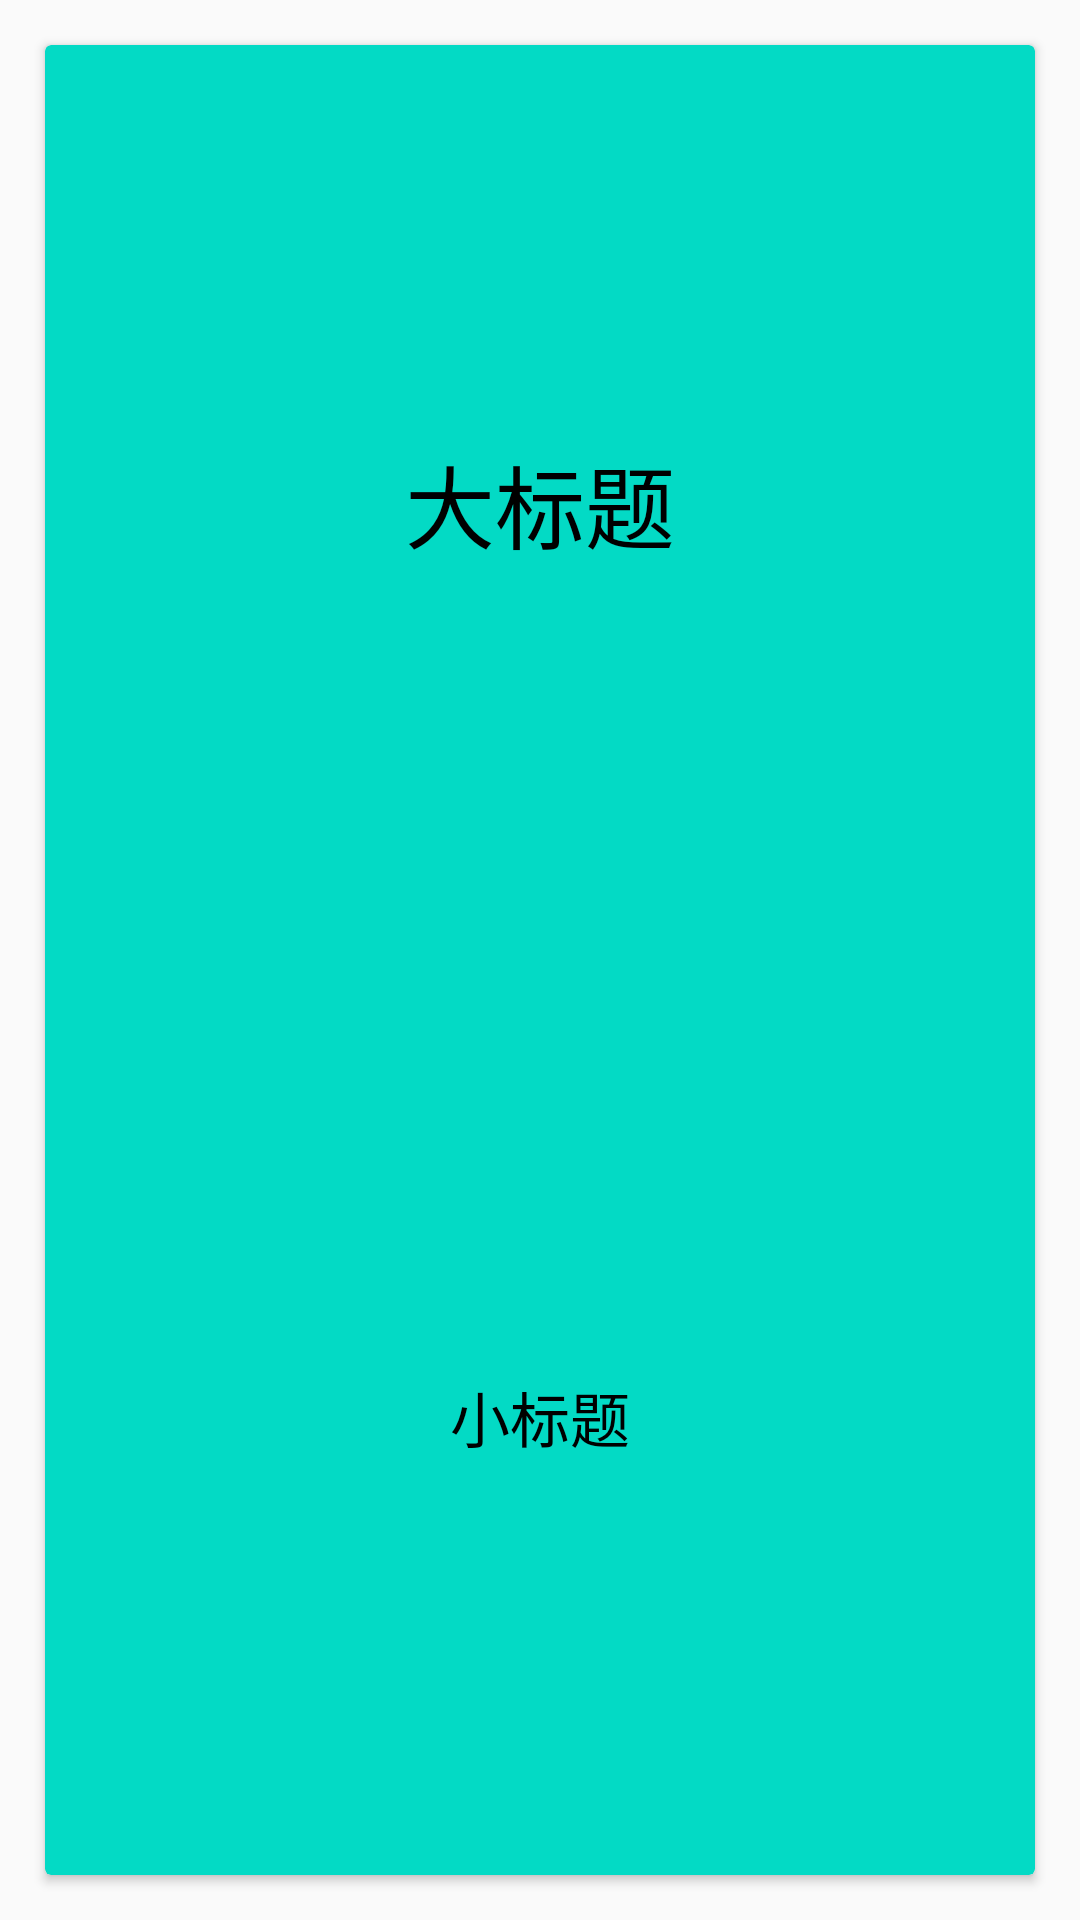

Produce the Android XML layout that renders to this screen, including the resource entries it uses.
<!-- AndroidManifest.xml: application theme Theme.MyCoordinator -->
<!-- res/layout/banner_view_item.xml -->
<?xml version="1.0" encoding="utf-8"?>
<LinearLayout xmlns:android="http://schemas.android.com/apk/res/android"
    android:layout_width="match_parent"
    android:layout_height="match_parent"
    xmlns:app="http://schemas.android.com/apk/res-auto"
    android:background="@color/x_recycler_color_text_gray"
    android:orientation="vertical">

    <androidx.cardview.widget.CardView
        android:layout_width="match_parent"
        android:layout_height="match_parent"
        android:layout_margin="15dp"
        app:cardBackgroundColor="@color/teal_200">

        <LinearLayout
            android:layout_width="match_parent"
            android:layout_height="match_parent"
            android:orientation="vertical">

            <TextView
                android:id="@+id/tv_title_big"
                android:layout_width="match_parent"
                android:layout_height="100dp"
                android:layout_weight="1"
                android:gravity="center"
                android:text="大标题"
                android:textColor="@color/black"
                android:textSize="30sp" />

            <TextView
                android:id="@+id/tv_title_small"
                android:layout_width="match_parent"
                android:layout_height="100dp"
                android:layout_weight="1"
                android:gravity="center"
                android:text="小标题"
                android:textColor="@color/black"
                android:textSize="20sp" />
        </LinearLayout>
    </androidx.cardview.widget.CardView>
</LinearLayout>
<!-- resources referenced by this layout -->
<resources>
  <color name="black">#FF000000</color>
  <color name="teal_200">#FF03DAC5</color>
  <style name="Theme.MyCoordinator" parent="Theme.AppCompat.Light.NoActionBar">
          
          <item name="colorPrimary">@color/purple_500</item>
          <item name="colorPrimaryVariant">@color/purple_700</item>
          <item name="colorOnPrimary">@color/white</item>
          
          <item name="colorSecondary">@color/teal_200</item>
          <item name="colorSecondaryVariant">@color/teal_700</item>
          <item name="colorOnSecondary">@color/black</item>
          
          <item name="android:statusBarColor" tools:targetApi="l">@color/teal_200</item>
          
      </style>
  <color name="purple_500">#FF6200EE</color>
  <color name="purple_700">#FF3700B3</color>
  <color name="white">#FFFFFFFF</color>
  <color name="teal_700">#FF018786</color>
</resources>
